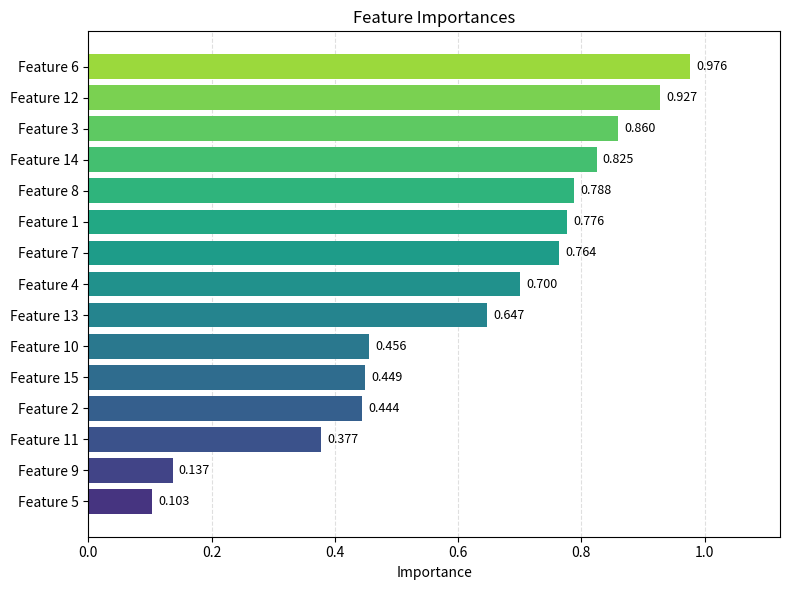

Generate this figure with matplotlib:
import matplotlib
matplotlib.use("Agg")
import matplotlib.pyplot as plt
import numpy as np

# Fixed seed for reproducible synthetic data.
rng = np.random.default_rng(42)

n_features = 15
feature_names = [f"Feature {i+1}" for i in range(n_features)]
importances = rng.uniform(0.01, 1.0, size=n_features)

# Sort ascending so the largest importance appears at the top of the bar chart.
order = np.argsort(importances)
sorted_names = [feature_names[i] for i in order]
sorted_importances = importances[order]

fig, ax = plt.subplots(figsize=(8, 6))

colors = plt.cm.viridis(np.linspace(0.15, 0.85, n_features))
bars = ax.barh(sorted_names, sorted_importances, color=colors)

# Write the importance value at the end of each bar.
for bar, value in zip(bars, sorted_importances):
    ax.text(
        bar.get_width() + 0.01,
        bar.get_y() + bar.get_height() / 2,
        f"{value:.3f}",
        va="center",
        ha="left",
        fontsize=9,
    )

ax.set_xlabel("Importance")
ax.set_title("Feature Importances")
ax.set_xlim(0, sorted_importances.max() * 1.15)
ax.grid(axis="x", linestyle="--", alpha=0.4)
ax.set_axisbelow(True)

fig.tight_layout()
fig.savefig("fig.png", dpi=150)
print("Saved fig.png")
